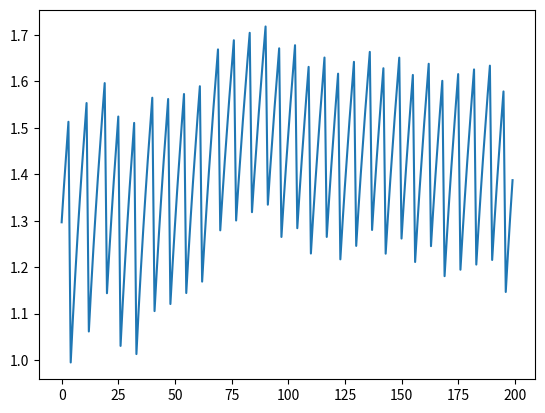

Write Python code to recreate this figure.
import numpy as np
import matplotlib
matplotlib.use('Agg')
import matplotlib.pyplot as plt
import matplotlib.animation as animation

sand =np.random.rand(50) * 0.5 + 1.0
flow_vector = np.zeros(50)
sand[0] = 1.0
flow_vector[0] = 1.0

pic = []
flow = []
moving_sand = 0
for i in range(200):
    """
    flow_vector = 1 / sand
    erode_or_not = np.where(flow_vector > 0.5, 1, 0)
    depo_or_not = np.ones_like(sand) - erode_or_not
    move = flow_vector * erode_or_not * 0.05
    sand += move
    sand = np.maximum(sand, 0.01)
    pic.append(sand.copy())
    flow.append(flow_vector.copy())
    """
    for j in range(50):
        flow_vector[j] = 1 / sand[j]
        if flow_vector[j] > moving_sand:
            moving_sand += flow_vector[j] * 0.05
        else:
            sand[j] -= moving_sand * 0.7
            moving_sand *= 0.3
            sand[j] = np.maximum(sand[j], 0.01)
        if flow_vector[j] > 0.5:
            sand[j] += flow_vector[j] * 0.05
    for j in range(50):
        k = 49 - j
        flow_vector[k] = 1 / sand[k]
        if flow_vector[k] > moving_sand:
            moving_sand += flow_vector[k] * 0.05
        else:
            sand[k] -= moving_sand * 0.7
            moving_sand *= 0.3
            sand[k] = np.maximum(sand[k], 0.01)
        if flow_vector[k] > 0.5:
            sand[k] += flow_vector[k] * 0.05
    pic.append(sand.copy())
    flow.append(flow_vector.copy())
    
pic = np.array(pic)
"""
im = plt.imshow(pic)
plt.colorbar(im)
plt.savefig('beach1d_animation.png')
"""
plt.plot(pic[:, 20])
plt.savefig('beach1d_20trans.png')
